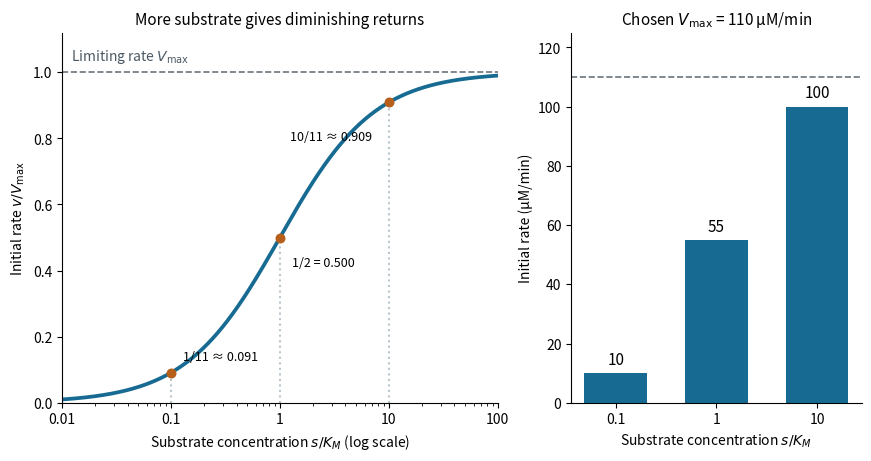

Write the Python code that produced this figure. (Note: this script raises an exception after producing the figure.)
"""Draw normalized saturation examples; write basename.png in cwd.

Uses the repository's Python 3.14, NumPy and Matplotlib dependencies.
All values illustrate a model; no experimental measurements are plotted.
"""

from pathlib import Path

import matplotlib

matplotlib.use("Agg")
import matplotlib.pyplot as plt
import numpy as np


def main():
    x = np.geomspace(0.01, 100, 601)
    samples = np.array([0.1, 1, 10])
    values = samples / (1 + samples)
    blue, orange = "#176b92", "#b65f1b"
    fig, (ax, bars) = plt.subplots(1, 2, figsize=(8.6, 4.5),
                                  gridspec_kw={"width_ratios": [1.5, 1]},
                                  layout="constrained")
    fig.set_facecolor("white")
    ax.plot(x, x / (1 + x), color=blue, lw=2.7)
    ax.axhline(1, color="#69747d", ls="--", lw=1.2)
    for point, value, label, offset in zip(
        samples, values, ["1/11 ≈ 0.091", "1/2 = 0.500", "10/11 ≈ 0.909"],
        [(9, 9), (9, -21), (-12, -27)],
    ):
        ax.vlines(point, 0, value, color="#b9c6ce", ls=":")
        ax.scatter(point, value, color=orange, s=38, zorder=3)
        ax.annotate(label, (point, value), xytext=offset,
                    textcoords="offset points", fontsize=9,
                    ha="right" if point == 10 else "left")
    ax.set(xscale="log", xlim=(0.01, 100), ylim=(0, 1.12),
           xticks=[0.01, 0.1, 1, 10, 100],
           xticklabels=["0.01", "0.1", "1", "10", "100"],
           xlabel=r"Substrate concentration $s/K_M$ (log scale)",
           ylabel=r"Initial rate $v/V_{\max}$")
    ax.text(0.012, 1.035, r"Limiting rate $V_{\max}$", fontsize=10, color="#4b5964")
    ax.set_title("More substrate gives diminishing returns", fontsize=11)
    bars.bar(np.arange(3), values * 110, color=blue, width=0.62)
    for i, value in enumerate(values * 110):
        bars.text(i, value + 3, f"{value:.0f}", ha="center", fontsize=11)
    bars.axhline(110, color="#69747d", ls="--", lw=1.2)
    bars.set(xticks=np.arange(3), xticklabels=["0.1", "1", "10"],
             ylim=(0, 125), xlabel=r"Substrate concentration $s/K_M$",
             ylabel="Initial rate (μM/min)")
    bars.set_title(r"Chosen $V_{\max}$ = 110 μM/min", fontsize=11)
    for axes in [ax, bars]:
        axes.set_facecolor("white")
        axes.spines[["top", "right"]].set_visible(False)
    fig.savefig(Path(Path(__file__).stem + ".png"), dpi=150,
                facecolor="white", transparent=False)
    plt.close(fig)
    print("s/K_M:", samples.tolist())
    print("v/Vmax:", values.tolist(), "; chosen rates:", (110 * values).tolist())
    print("Doubling s from 10 K_M to 20 K_M: relative increase =",
          (20 / 21 / (10 / 11) - 1) * 100, "%")


if __name__ == "__main__":
    main()
